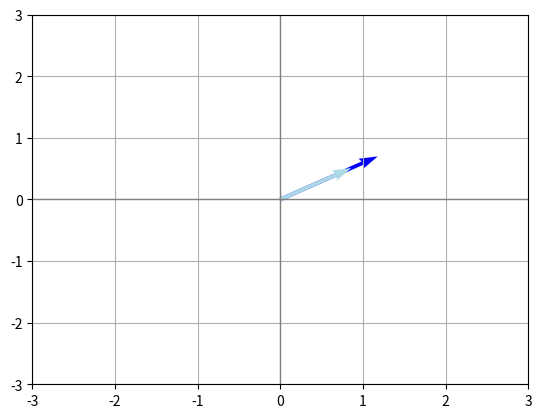

Source code (Python):
import numpy as np
import matplotlib.pyplot as plt

def plot_vectors(vectors, colors, xlim, ylim):
    plt.figure()
    plt.axvline(x=0, color='grey', lw=1)
    plt.axhline(y=0, color='grey', lw=1)
    for i in range(len(vectors)):
        plt.quiver(0, 0, vectors[i][0], vectors[i][1], angles='xy', scale_units='xy', scale=1, color=colors[i])
    plt.xlim(xlim)
    plt.ylim(ylim)
    plt.grid()
    plt.show()


# Av = λv

# A is a square matrix we want to find eigenvectors and eigenvalues for this
A = np.array([[-1,  4],
              [ 2, -2]])

print('\nMatrix A:')
print(A)

lambdas, V = np.linalg.eig(A) 

# V has 2 columns, since A has two columns. Each column is an eigenvector of A.
print('\nV (Eigenvectors):')
print(V)

print('\nLamdas (Eigenvalues):')
print(lambdas)

# First eigenvector of V (lightblue)
v = V[:,0]

print('\n1st Eigenvector (v):')
print(v)

# Get the eigenvalue (λ) for the first eigenvector
lam1 = lambdas[0]

print("\n1st Eigenvalue (λ):")
print(lam1)

# Av (blue)
Av = np.dot(A, v)
print('\nAv:', Av)

# λv (blue)
lam_v = np.dot(lam1, v)
print('\nλv:', lam_v)

# Av = λv

# Plot the vector with a custom color
plot_vectors([Av, v], ['blue', 'lightblue'], (-3, 3), (-3, 3))